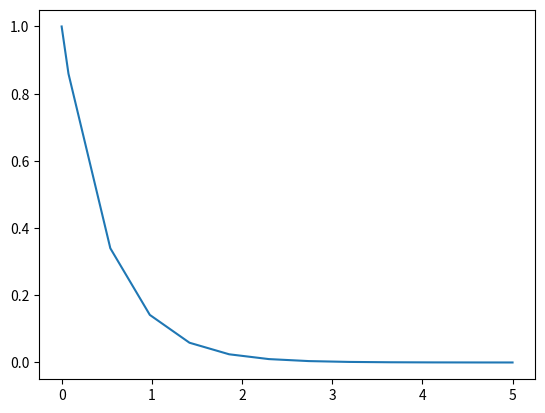

This figure's Python source:
import numpy as np
from scipy.integrate import solve_ivp
import matplotlib.pyplot as plt

# Example: dy/dx = -2y, y(0)=1
def f(t, y): return -2*y

sol = solve_ivp(f, (0, 5), [1])
plt.plot(sol.t, sol.y[0])
plt.show()
